4-way image classification set "processed_data" from GitHub (rjaswal1634/EfficientNetwithSeperableConvolution); label vocabulary: cloudy, desert, green area, water.

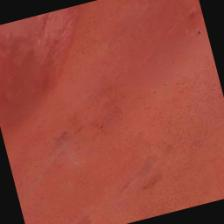
Label: desert

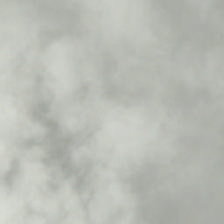
Label: cloudy

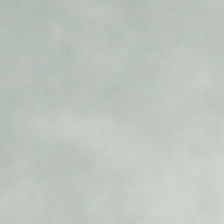
Label: cloudy

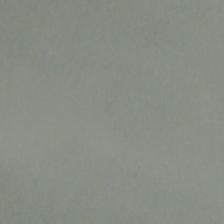
Label: cloudy

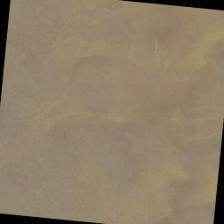
Label: desert

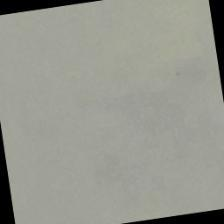
Label: desert
